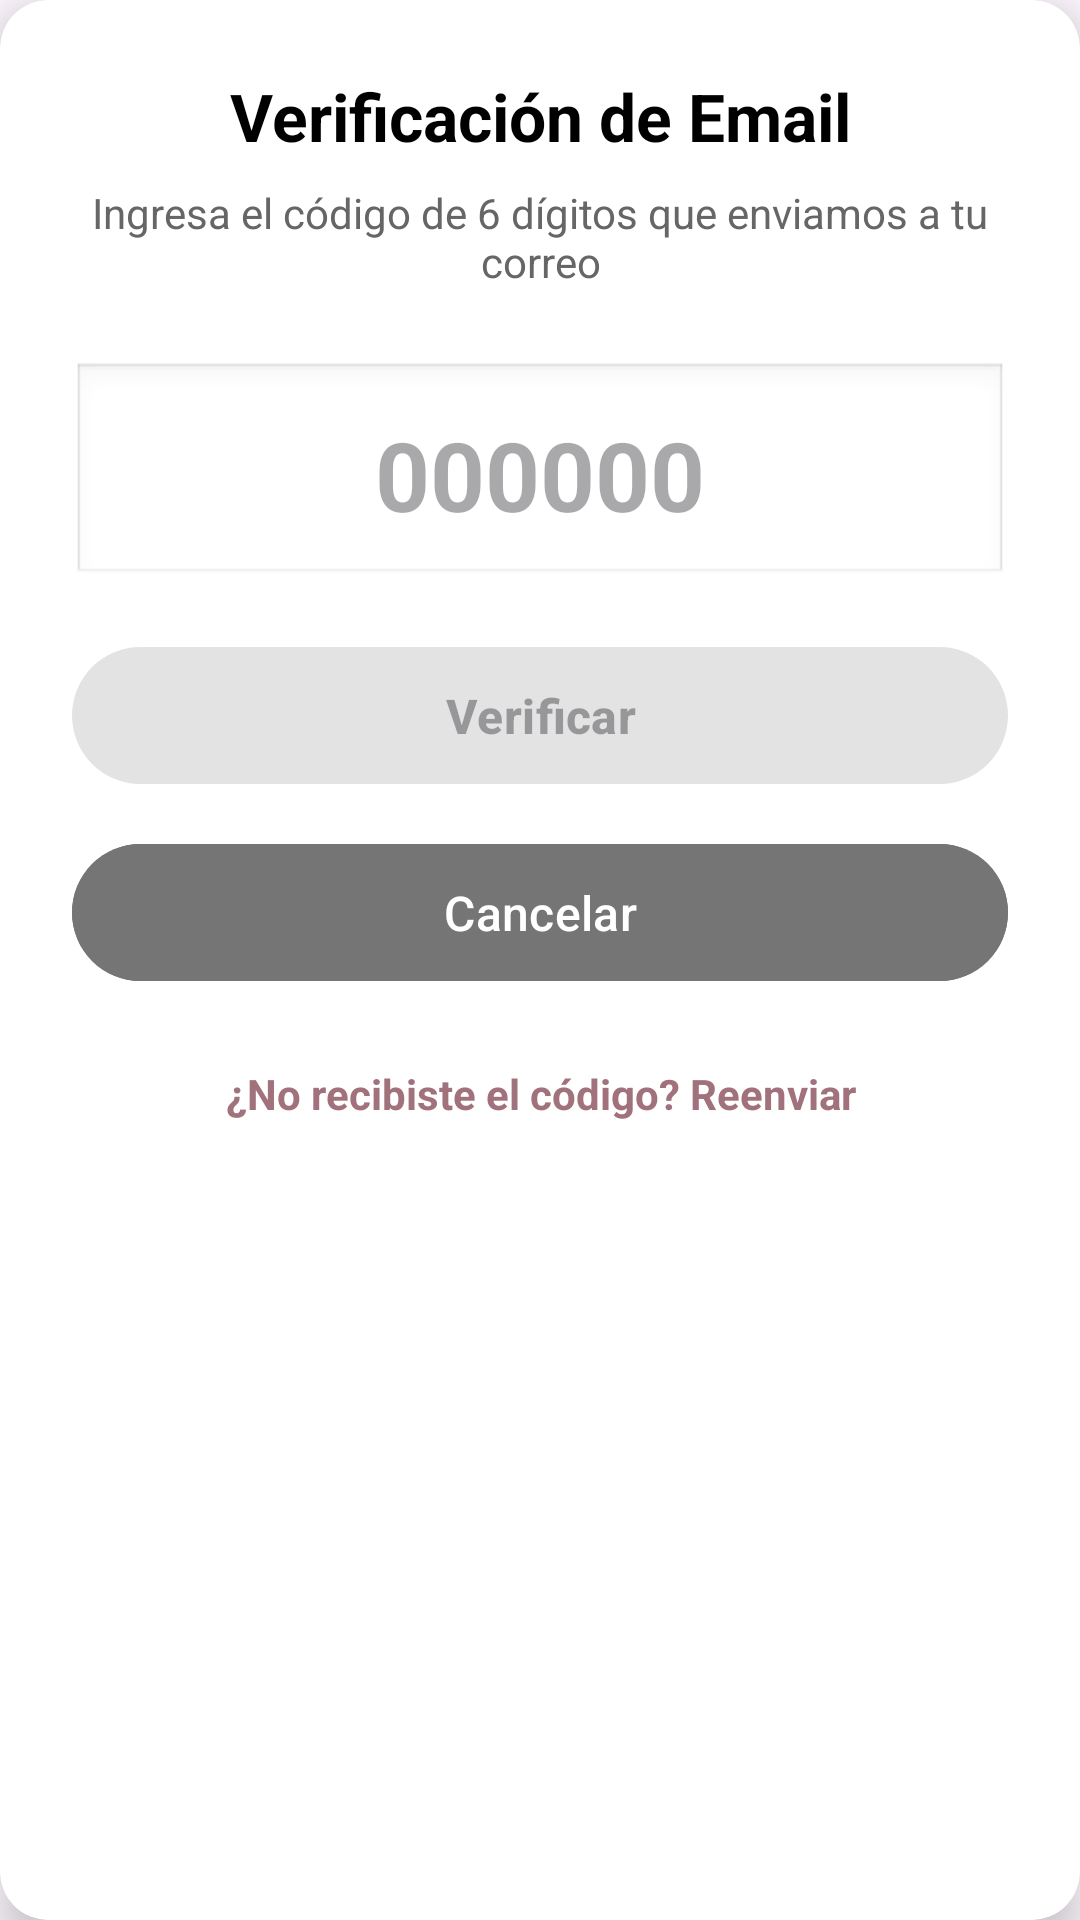

Here is an Android app screen rendered from its layout file. Give the layout XML and the strings, colors and styles it references.
<!-- AndroidManifest.xml: application theme Theme.Material3.Light -->
<!-- res/layout/activity_verification.xml -->
<?xml version="1.0" encoding="utf-8"?>
<androidx.cardview.widget.CardView xmlns:android="http://schemas.android.com/apk/res/android"
    xmlns:app="http://schemas.android.com/apk/res-auto"
    android:layout_width="match_parent"
    android:layout_height="wrap_content"
    android:layout_margin="24dp"
    app:cardCornerRadius="16dp"
    android:id="@+id/main"
    app:cardElevation="8dp">

    <LinearLayout
        android:layout_width="match_parent"
        android:layout_height="wrap_content"
        android:orientation="vertical"
        android:padding="24dp">

        
        <TextView
            android:layout_width="match_parent"
            android:layout_height="wrap_content"
            android:text="Verificación de Email"
            android:textAlignment="center"
            android:textColor="@color/black"
            android:textSize="22sp"
            android:textStyle="bold"
            android:layout_marginBottom="8dp" />

        
        <TextView
            android:layout_width="match_parent"
            android:layout_height="wrap_content"
            android:text="Ingresa el código de 6 dígitos que enviamos a tu correo"
            android:textAlignment="center"
            android:textColor="#666666"
            android:textSize="14sp"
            android:layout_marginBottom="24dp" />

        
        <EditText
            android:id="@+id/etVerificationCode"
            android:layout_width="match_parent"
            android:layout_height="wrap_content"
            android:hint="000000"
            android:inputType="number"
            android:maxLength="6"
            android:textAlignment="center"
            android:textSize="32sp"
            android:textStyle="bold"
            android:padding="16dp"
            android:background="@android:drawable/edit_text"
            android:layout_marginBottom="16dp" />

        
        <Button
            android:id="@+id/btnVerify"
            android:layout_width="match_parent"
            android:layout_height="wrap_content"
            android:text="Verificar"
            android:textSize="16sp"
            android:textStyle="bold"
            android:padding="12dp"
            android:enabled="false"
            android:layout_marginBottom="12dp" />

        
        <Button
            android:id="@+id/btnCancel"
            android:layout_width="match_parent"
            android:layout_height="wrap_content"
            android:text="Cancelar"
            android:textSize="16sp"
            android:backgroundTint="#757575"
            android:padding="12dp"
            android:layout_marginBottom="16dp" />

        
        <TextView
            android:id="@+id/tvResendCode"
            android:layout_width="match_parent"
            android:layout_height="wrap_content"
            android:text="¿No recibiste el código? Reenviar"
            android:textAlignment="center"
            android:textColor="@color/mainDark"
            android:textSize="14sp"
            android:textStyle="bold"
            android:clickable="true"
            android:focusable="true"
            android:padding="8dp" />

    </LinearLayout>

</androidx.cardview.widget.CardView>
<!-- resources referenced by this layout -->
<resources>
  <color name="black">#FF000000</color>
  <color name="mainDark">#a1727c</color>
</resources>
